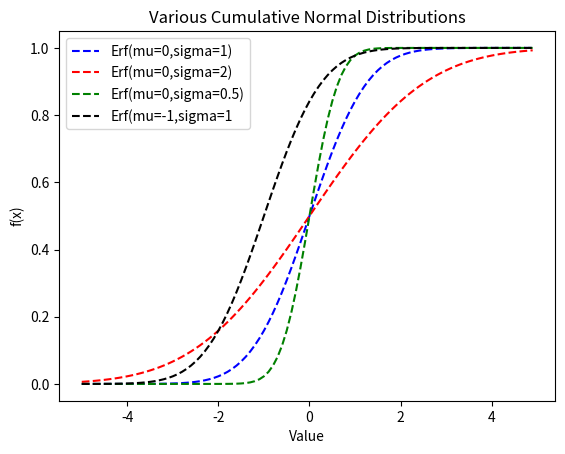

The script that saved this image:
#!/usr/bin/env python

from matplotlib import pyplot as plt
import math

def normal_cdf(x, mu=0, sigma=1):
    return (1 + math.erf((x - mu) / math.sqrt(2) / sigma)) / 2

xs = [x/10 for x in range(-50, 50)]
ys1 = [normal_cdf(x, 0, 1) for x in xs]
ys2 = [normal_cdf(x, 0, 2) for x in xs]
ys3 = [normal_cdf(x, 0, 0.5) for x in xs]
ys4 = [normal_cdf(x, -1, 1) for x in xs]


plt.plot(xs, ys1, 'b--')
plt.plot(xs, ys2, 'r--')
plt.plot(xs, ys3, 'g--')
plt.plot(xs, ys4, 'k--')
plt.title('Various Cumulative Normal Distributions')
plt.ylabel('f(x)')
plt.xlabel('Value')
plt.legend(['Erf(mu=0,sigma=1)', 'Erf(mu=0,sigma=2)', 'Erf(mu=0,sigma=0.5)', 
    'Erf(mu=-1,sigma=1'])
plt.show()

